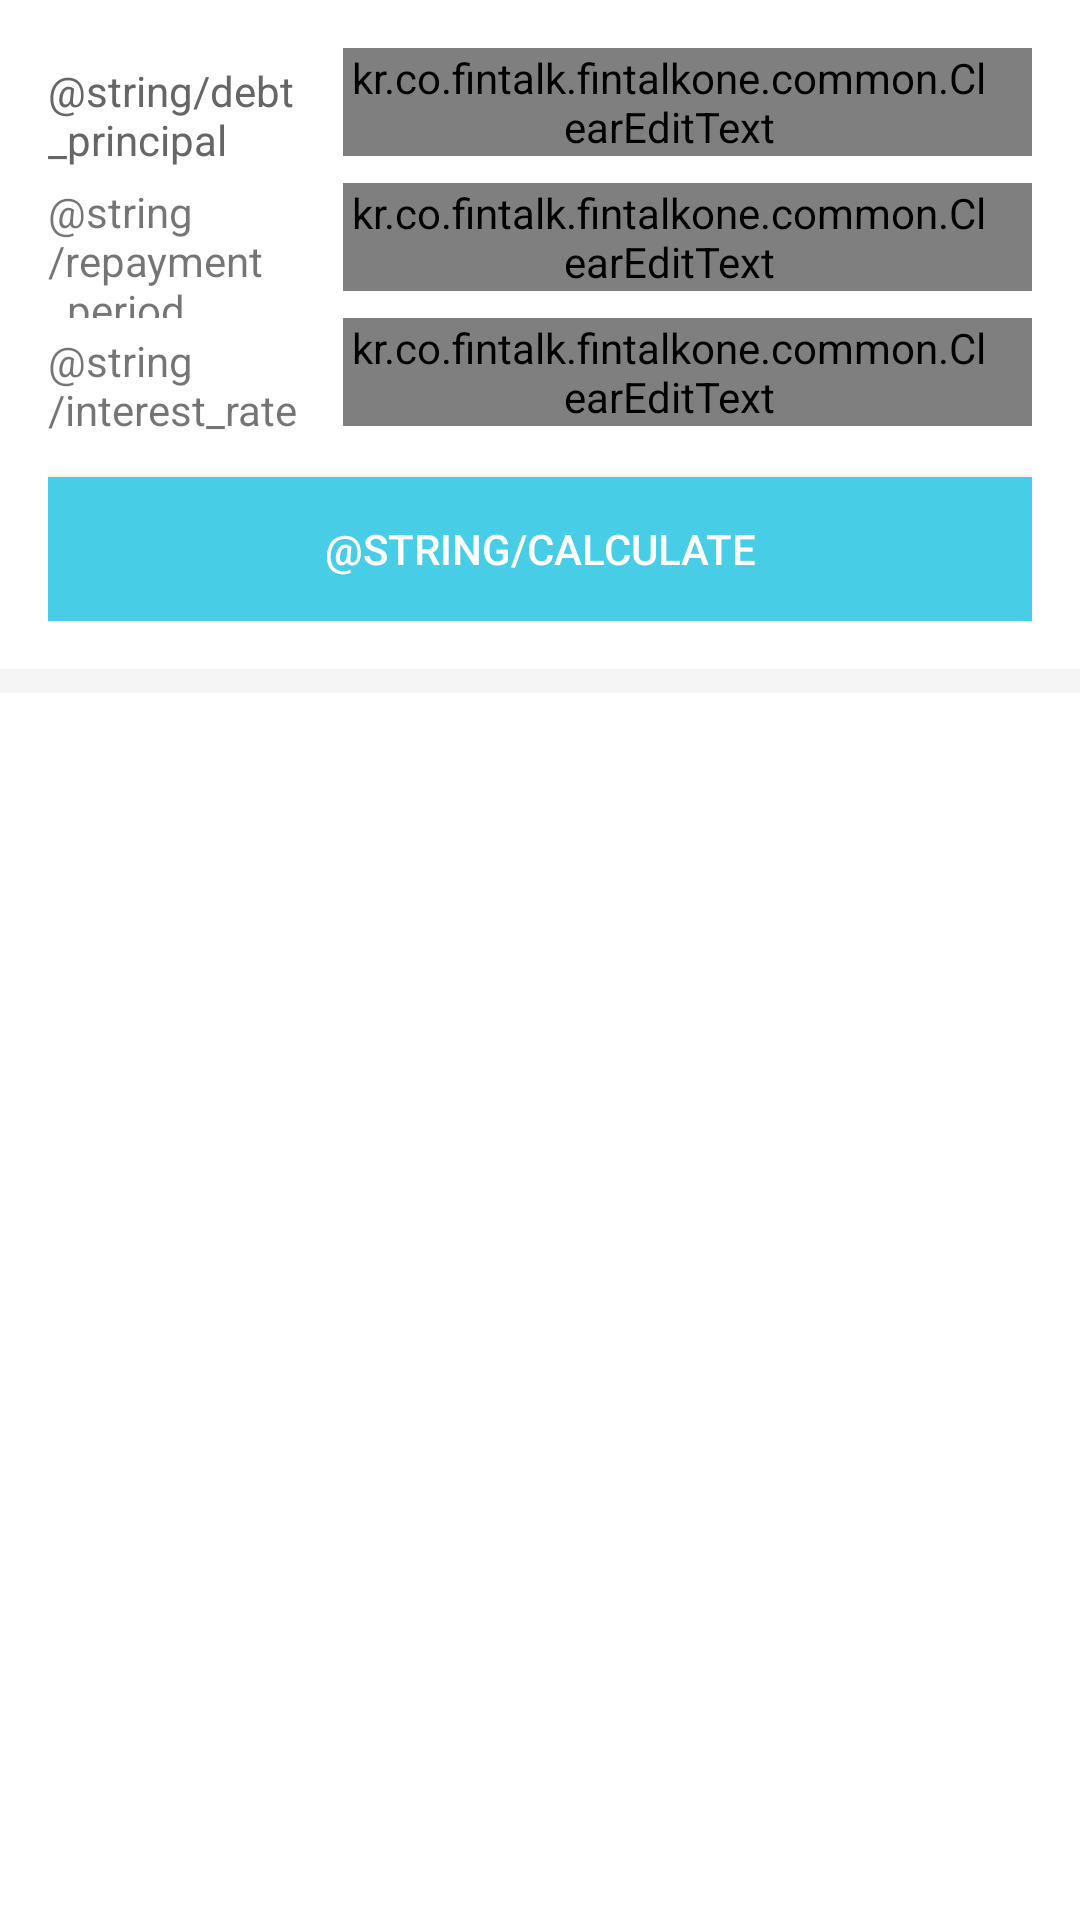

Reconstruct the res/layout file that produces this screen, plus the resources it refers to.
<!-- AndroidManifest.xml: application theme AppTheme -->
<!-- res/layout/activity_debt_first.xml -->
<?xml version="1.0" encoding="utf-8"?>
<RelativeLayout xmlns:android="http://schemas.android.com/apk/res/android"
    android:layout_width="match_parent"
    android:layout_height="wrap_content"
    android:background="@color/backGround">

    <LinearLayout
        android:id="@+id/debtLinearLayout"
        android:layout_width="match_parent"
        android:layout_height="wrap_content"
        android:padding="@dimen/dp16"
        android:paddingLeft="@dimen/dp16"
        android:paddingRight="@dimen/dp16"
        android:paddingTop="@dimen/dp16"
        android:background="@color/defaultWhite"
        android:orientation="vertical">

        <LinearLayout
            android:orientation="horizontal"
            android:layout_width="match_parent"
            android:layout_height="@dimen/dp45"
            >

            <TextView
                android:layout_width="@dimen/dp0"
                android:layout_height="match_parent"
                android:text="@string/debt_principal"
                android:textColor="@color/defaultContents"
                android:gravity="left|center_vertical"
                android:layout_weight="3" />

            <kr.co.fintalk.fintalkone.common.ClearEditText
                android:id="@+id/debtPrincipalEditText"
                android:layout_width="@dimen/dp0"
                android:layout_height="@dimen/dp36"
                android:paddingRight="@dimen/dp12"
                android:gravity="right|center_vertical"
                android:background="@drawable/box_edittext"
                android:inputType="number"
                android:ems="10"
                android:textSize="@dimen/defaultFontSize"
                android:textColor="@color/defaultContents"
                android:layout_weight="7"
                />
        </LinearLayout>

        <LinearLayout
            android:orientation="horizontal"
            android:layout_width="match_parent"
            android:layout_height="@dimen/dp45">

            <TextView
                android:layout_width="@dimen/dp0"
                android:layout_height="match_parent"
                android:text="@string/repayment_period"
                android:gravity="left|center_vertical"
                android:layout_weight="3" />

            <kr.co.fintalk.fintalkone.common.ClearEditText
                android:id="@+id/debtRepaymentPeriodEditText"
                android:layout_width="@dimen/dp0"
                android:layout_height="@dimen/dp36"
                android:paddingRight="@dimen/dp12"
                android:drawablePadding="@dimen/dp4"
                android:gravity="right|center_vertical"
                android:background="@drawable/box_edittext"
                android:inputType="number"
                android:ems="10"
                android:textSize="@dimen/defaultFontSize"
                android:textColor="@color/defaultContents"
                android:layout_weight="7"
                />
        </LinearLayout>

        <LinearLayout
            android:orientation="horizontal"
            android:layout_width="match_parent"
            android:layout_height="@dimen/dp45">

            <TextView
                android:layout_width="@dimen/dp0"
                android:layout_height="match_parent"
                android:text="@string/interest_rate"
                android:gravity="left|center_vertical"
                android:layout_weight="3" />

            <kr.co.fintalk.fintalkone.common.ClearEditText
                android:id="@+id/debtInterestRateEditText"
                android:layout_width="@dimen/dp0"
                android:layout_height="@dimen/dp36"
                android:paddingRight="@dimen/dp12"
                android:gravity="right|center_vertical"
                android:background="@drawable/box_edittext"
                android:inputType="numberDecimal"
                android:ems="10"
                android:textSize="@dimen/defaultFontSize"
                android:textColor="@color/defaultContents"
                android:layout_weight="7"
                />
        </LinearLayout>

        <Button
            android:onClick="calculateDebtOnClick"
            android:id="@+id/calculatorButton"
            android:layout_width="match_parent"
            android:layout_height="match_parent"
            android:layout_marginTop="@dimen/dp8"
            android:text="@string/calculate"
            android:textColor="@color/defaultWhite"
            android:gravity="center"
            android:background="@color/defaultButton"/>
    </LinearLayout>

    <RelativeLayout
        android:layout_width="match_parent"
        android:layout_height="match_parent"
        android:layout_marginTop="@dimen/dp8"
        android:layout_below="@+id/debtLinearLayout"
        android:background="@color/defaultWhite">

        <ListView
            android:id="@+id/debtResultListView"
            android:layout_width="match_parent"
            android:layout_height="@dimen/dp200"
            android:background="@color/defaultWhite"
            android:headerDividersEnabled="true"
            android:divider="@color/defaultDivider"
            android:dividerHeight="@dimen/dp1"/>
    </RelativeLayout>

</RelativeLayout>
<!-- resources referenced by this layout -->
<resources>
  <color name="backGround">@color/defaultGray100</color>
  <color name="defaultButton">#47CEE6</color>
  <color name="defaultContents">#666666</color>
  <color name="defaultDivider">#cccccc</color>
  <color name="defaultWhite">#ffffff</color>
  <dimen name="defaultFontSize">@dimen/sp15</dimen>
  <dimen name="dp0">0dp</dimen>
  <dimen name="dp1">1dp</dimen>
  <dimen name="dp12">12dp</dimen>
  <dimen name="dp16">16dp</dimen>
  <dimen name="dp200">200dp</dimen>
  <dimen name="dp36">36dp</dimen>
  <dimen name="dp4">4dp</dimen>
  <dimen name="dp45">45dp</dimen>
  <dimen name="dp8">8dp</dimen>
  <!-- drawable box_edittext (drawable) -->
  <?xml version="1.0" encoding="utf-8"?>
  <shape xmlns:android="http://schemas.android.com/apk/res/android" >
      <solid android:color="#FFFFFF" />
      <stroke
          android:width="@dimen/dp1"
          android:color="@color/black30" />
  </shape>
  <style name="AppTheme" parent="Theme.AppCompat.Light.NoActionBar">
          
          <item name="colorPrimary">@color/colorPrimary500</item>
          <item name="colorPrimaryDark">@color/colorPrimary500</item>
          <item name="colorAccent">@color/colorAccent</item>
      </style>
  <color name="defaultGray100">#F5F5F5</color>
  <dimen name="sp15">15sp</dimen>
  <color name="black30">#B2B2B2</color>
  <color name="colorPrimary500">#0ac775</color>
  <color name="colorAccent">#0ac775</color>
</resources>
